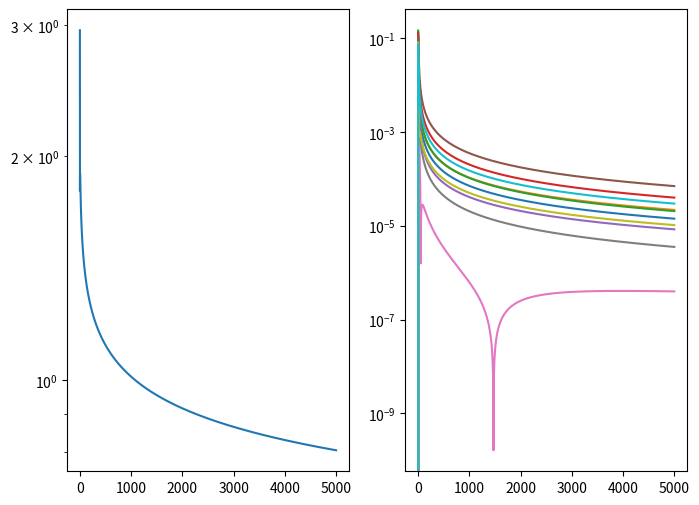

Reproduce this figure in Python.
import numpy as np
import networkx as nx
import matplotlib.pyplot as plt

np.random.seed(0)


def create_graph(NN, p_er):
    ONES = np.ones((NN, NN))
    while 1:
        G = nx.erdos_renyi_graph(NN, p_er)
        Adj = nx.adjacency_matrix(G).toarray()
        test = np.linalg.matrix_power(Adj + np.eye(NN), NN)
        if np.all(test > 0):
            break

    A = Adj + np.eye(NN)

    while any(abs(np.sum(A, axis=1) - 1) > 1e-10):
        A = A / (A @ ONES)
        A = A / (ONES.T @ A)
        A = np.abs(A)

    return Adj, A


def cost_fcn(zz, QQ, rr):
    val = 0.5 * QQ * (zz**2) + rr * zz
    grad = QQ * zz + rr
    return val, grad


NN = 10
Q = []
r = []

for i in range(NN):
    Q.append(np.random.uniform())
    r.append(np.random.normal())

Qcentr = sum(Q)
rcentr = sum(r)
z_opt = -rcentr / Qcentr
cost_opt, _ = cost_fcn(z_opt, Qcentr, rcentr)
# print(cost_opt)
# quit()

maxIters = 5000
cost = np.zeros((maxIters))
z = np.zeros((maxIters, NN))


Adj, A = create_graph(NN, 0.5)

# print(np.sum(A, axis=0))
# print(np.sum(A, axis=1))
# quit()


alpha_init = 0.1

for k in range(maxIters - 1):
    alpha = alpha_init / (k + 1)
    for i in range(NN):
        z[k + 1, i] = A[i, i] * z[k, i]
        N_i = np.nonzero(Adj[i])[0]
        for j in N_i:
            z[k + 1, i] += A[i, j] * z[k, j]

        _, grad_ell_i = cost_fcn(z[k + 1, i], Q[i], r[i])
        z[k + 1, i] -= alpha * grad_ell_i

        ell_i, _ = cost_fcn(z[k, i], Q[i], r[i])
        cost[k] += ell_i

z_avg = np.mean(z, axis=1)

fig, axes = plt.subplots(figsize=(8, 6), nrows=1, ncols=2)
ax = axes[0]
ax.semilogy(np.arange(maxIters - 1), np.abs(cost[:-1] - cost_opt))
# ax.plot(np.arange(maxIters - 1), cost[:-1])
# ax.plot(np.arange(maxIters - 1), cost_opt * np.ones((maxIters - 1)), "r--")

ax = axes[1]
for i in range(NN):
    ax.semilogy(np.arange(maxIters), np.abs(z[:, i] - z_avg))
    # ax.plot(np.arange(maxIters), z[:, i] - z_avg)


plt.show()
